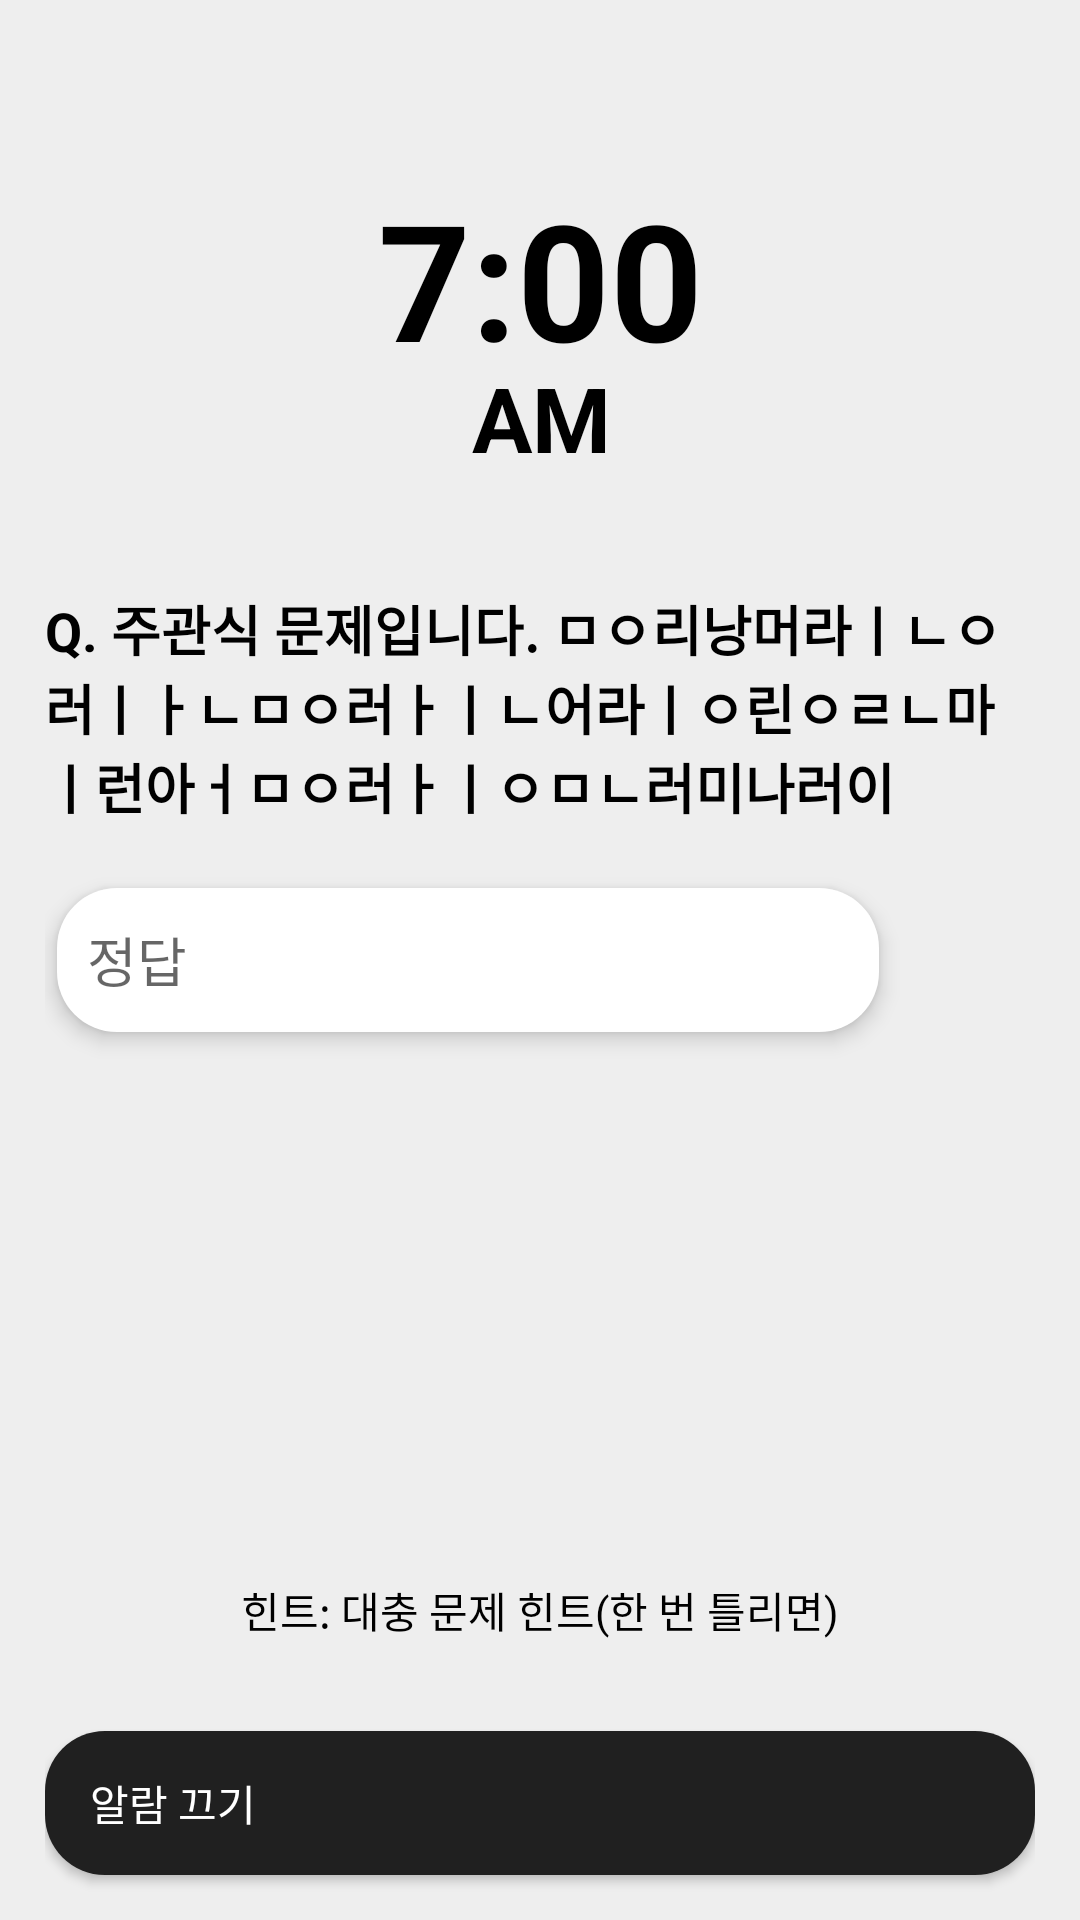

This screen was rendered from an Android layout file. Write that file and the resources it references.
<!-- AndroidManifest.xml: application theme Theme.Munhaeryeok -->
<!-- res/layout/alarm_layout_sf.xml -->
<?xml version="1.0" encoding="utf-8"?>
<androidx.constraintlayout.widget.ConstraintLayout xmlns:android="http://schemas.android.com/apk/res/android"
    xmlns:app="http://schemas.android.com/apk/res-auto"
    xmlns:tools="http://schemas.android.com/tools"
    android:layout_width="match_parent"
    android:layout_height="match_parent"
    android:background="@color/background"
    tools:context=".Alarm.AlarmActivity">

    <LinearLayout
        android:layout_width="match_parent"
        android:layout_height="match_parent"
        android:orientation="vertical"
        app:layout_constraintBottom_toBottomOf="parent"
        app:layout_constraintEnd_toEndOf="parent"
        app:layout_constraintStart_toStartOf="parent"
        app:layout_constraintTop_toTopOf="parent">

        <androidx.constraintlayout.widget.ConstraintLayout
            android:layout_width="match_parent"
            android:layout_height="match_parent"
            android:layout_marginStart="15dp"
            android:layout_marginEnd="15dp">

            <TextView
                android:id="@+id/problemTextView"
                android:layout_width="match_parent"
                android:layout_height="wrap_content"
                android:text="7:00"
                android:textAlignment="center"
                android:textColor="@color/black"
                android:textSize="54sp"
                android:textStyle="bold"
                app:layout_constraintBottom_toBottomOf="parent"
                app:layout_constraintEnd_toEndOf="parent"
                app:layout_constraintStart_toStartOf="parent"
                app:layout_constraintTop_toTopOf="parent"
                app:layout_constraintVertical_bias="0.1" />

            <TextView
                android:id="@+id/AMPMTextView"
                android:layout_width="411dp"
                android:layout_height="40dp"
                android:layout_marginTop="-10dp"
                android:text="AM"
                android:textAlignment="center"
                android:textColor="@color/black"
                android:textSize="30sp"
                android:textStyle="bold"
                app:layout_constraintBottom_toBottomOf="parent"
                app:layout_constraintEnd_toEndOf="parent"
                app:layout_constraintStart_toStartOf="parent"
                app:layout_constraintTop_toBottomOf="@+id/problemTextView"
                app:layout_constraintVertical_bias="0.0" />

            <TextView
                android:id="@+id/questionTextView"
                android:layout_width="wrap_content"
                android:layout_height="wrap_content"
                android:text="Q. 주관식 문제입니다. ㅁㅇ리낭머라ㅣㄴㅇ러ㅣㅏㄴㅁㅇ러ㅏㅣㄴ어라ㅣㅇ린ㅇㄹㄴ마ㅣ런아ㅓㅁㅇ러ㅏㅣㅇㅁㄴ러미나러이"
                android:textColor="@color/black"
                android:textSize="18sp"
                android:textStyle="bold"
                app:layout_constraintBottom_toBottomOf="parent"
                app:layout_constraintEnd_toEndOf="parent"
                app:layout_constraintStart_toStartOf="parent"
                app:layout_constraintTop_toTopOf="parent"
                app:layout_constraintVertical_bias="0.35" />

            <androidx.constraintlayout.widget.ConstraintLayout
                android:layout_width="match_parent"
                android:layout_height="match_parent"
                app:layout_constraintBottom_toBottomOf="parent"
                app:layout_constraintEnd_toEndOf="parent"
                app:layout_constraintStart_toStartOf="parent"
                app:layout_constraintTop_toTopOf="parent">

                <EditText
                    android:id="@+id/answerEditText"
                    android:layout_width="0dp"
                    android:layout_height="48dp"
                    android:layout_marginStart="4dp"
                    android:layout_marginEnd="4dp"
                    android:background="@drawable/round_corner_white"
                    android:elevation="4dp"
                    android:ems="10"
                    android:hint="정답"
                    android:inputType="text"
                    android:paddingStart="10dp"
                    android:textColor="@color/tblack"
                    app:layout_constraintBottom_toBottomOf="parent"
                    app:layout_constraintEnd_toStartOf="@+id/submitButton"
                    app:layout_constraintStart_toStartOf="parent"
                    app:layout_constraintTop_toTopOf="parent" />

                <ImageButton
                    android:id="@+id/submitButton"
                    android:layout_width="48dp"
                    android:layout_height="48dp"
                    android:background="@null"
                    android:src="@drawable/iconmonstr_check_mark_circle_filled"
                    app:layout_constraintBottom_toBottomOf="parent"
                    app:layout_constraintEnd_toEndOf="parent"
                    app:layout_constraintHorizontal_bias="1.0"
                    app:layout_constraintStart_toStartOf="parent"
                    app:layout_constraintTop_toTopOf="parent"
                    android:scaleType="fitCenter" />
            </androidx.constraintlayout.widget.ConstraintLayout>

            <TextView
                android:id="@+id/hintTextView"
                android:layout_width="wrap_content"
                android:layout_height="wrap_content"
                android:text="힌트: 대충 문제 힌트(한 번 틀리면)"
                android:textColor="@color/black"
                app:layout_constraintBottom_toBottomOf="parent"
                app:layout_constraintEnd_toEndOf="parent"
                app:layout_constraintStart_toStartOf="parent"
                app:layout_constraintTop_toTopOf="parent"
                app:layout_constraintVertical_bias="0.85" />

            <TextView
                android:id="@+id/coolDownTextView"
                android:layout_width="wrap_content"
                android:layout_height="wrap_content"
                android:textColor="@color/black"
                app:layout_constraintBottom_toBottomOf="parent"
                app:layout_constraintEnd_toEndOf="parent"
                app:layout_constraintStart_toStartOf="parent"
                app:layout_constraintTop_toTopOf="parent"
                app:layout_constraintVertical_bias="0.90" />

            <Button
                android:id="@+id/closeButton"
                android:layout_width="match_parent"
                android:layout_height="wrap_content"
                android:layout_marginBottom="15dp"
                android:layout_weight="1"
                android:background="@drawable/round_corner_black"
                android:paddingStart="15dp"
                android:text="알람 끄기"
                android:textAlignment="textStart"
                android:textColor="@color/white"
                app:layout_constraintBottom_toBottomOf="parent"
                app:layout_constraintEnd_toEndOf="parent"
                app:layout_constraintStart_toStartOf="parent"
                app:layout_constraintTop_toTopOf="parent"
                app:layout_constraintVertical_bias="1.0" />
        </androidx.constraintlayout.widget.ConstraintLayout>

    </LinearLayout>
</androidx.constraintlayout.widget.ConstraintLayout>
<!-- resources referenced by this layout -->
<resources>
  <color name="background">#ffeeeeee</color>
  <color name="black">#FF000000</color>
  <color name="tblack">#FF000000</color>
  <color name="white">#FFFFFFFF</color>
  <!-- drawable round_corner_black (drawable) -->
  <?xml version="1.0" encoding="utf-8"?>
  <layer-list xmlns:android="http://schemas.android.com/apk/res/android">
      <item>
          <shape xmlns:android="http://schemas.android.com/apk/res/android"
              android:id="@+id/round_corner_black"
              >
              <solid android:color="#202020" />
              <corners android:radius="20dp" />
          </shape>
      </item>
  </layer-list>
  <!-- drawable round_corner_white (drawable) -->
  <?xml version="1.0" encoding="utf-8"?>
  <layer-list xmlns:android="http://schemas.android.com/apk/res/android">
      <item>
          <shape xmlns:android="http://schemas.android.com/apk/res/android"
              android:id="@+id/round_corner_black"
              >
              <solid android:color="#ffffff" />
              <corners android:radius="20dp" />
          </shape>
      </item>
  </layer-list>
  <style name="Theme.Munhaeryeok" parent="SystemBars.Munhaeryeok">
          <item name="android:statusBarColor">@android:color/transparent</item>
          <item name="android:navigationBarColor">@android:color/transparent</item>
          <item name="android:windowLayoutInDisplayCutoutMode">shortEdges</item>
      </style>
  <style name="SystemBars.Munhaeryeok" parent="Base.Theme.Munhaeryeok">
          <item name="android:windowLightStatusBar">true</item>
          <item name="android:windowLightNavigationBar">true</item>
      </style>
  <style name="Base.Theme.Munhaeryeok" parent="Theme.AppCompat.Light.NoActionBar">
          
          
          <item name="android:windowBackground">#f6f6f6</item>
      </style>
</resources>
